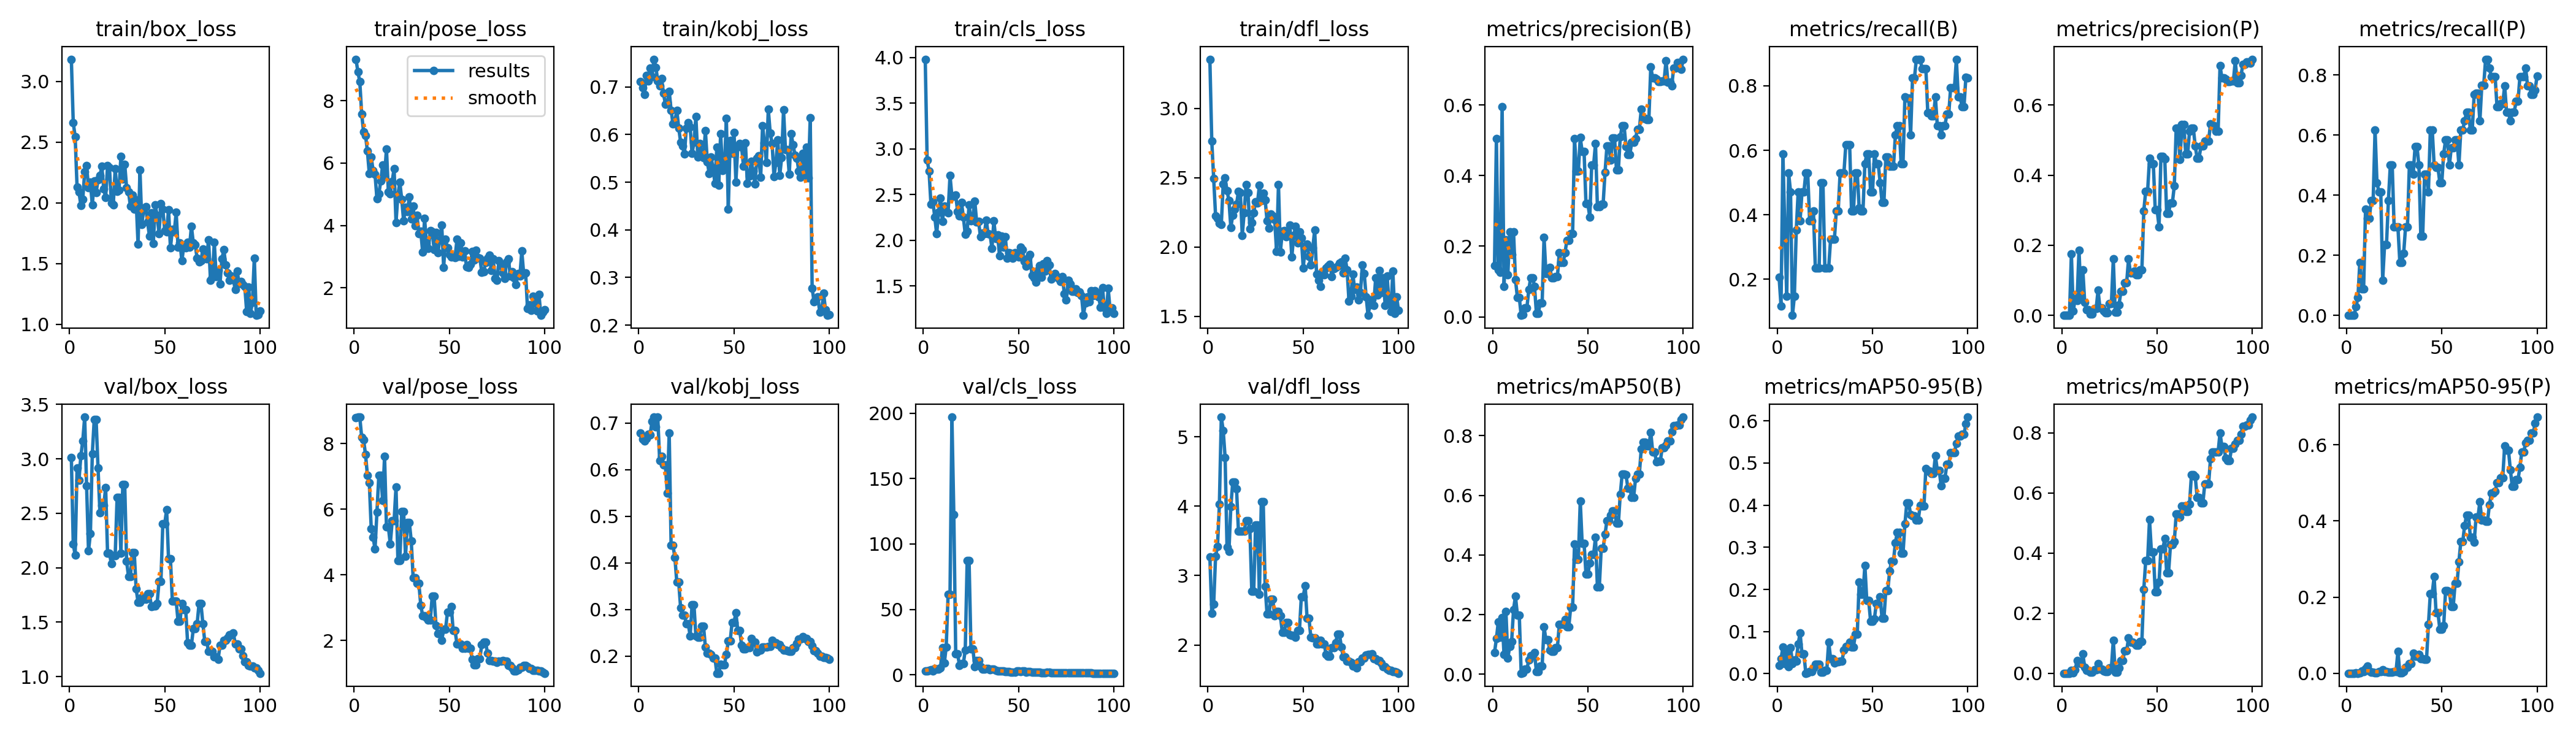

The table this chart was drawn from, first rows:
epoch, time, train/box_loss, train/pose_loss, train/kobj_loss, train/cls_loss, train/dfl_loss, metrics/precision(B), metrics/recall(B), metrics/mAP50(B), metrics/mAP50-95(B), metrics/precision(P), metrics/recall(P), metrics/mAP50(P), metrics/mAP50-95(P), val/box_loss, val/pose_loss, val/kobj_loss, val/cls_loss, val/dfl_loss, lr/pg0, lr/pg1, lr/pg2
1, 90.1, 3.184, 9.332, 0.7105, 3.981, 3.356, 0.1447, 0.2059, 0.07178, 0.01939, 0, 0, 0, 0, 3.012, 8.781, 0.6792, 2.909, 3.27, 8e-05, 8e-05, 8e-05
2, 179.1, 2.661, 8.933, 0.6977, 2.878, 2.764, 0.5046, 0.1177, 0.1189, 0.03484, 0, 0, 0, 0, 2.217, 8.805, 0.6663, 2.923, 2.459, 0.0001782, 0.0001782, 0.0001782
3, 273.8, 2.546, 8.611, 0.6841, 2.758, 2.496, 0.1333, 0.5882, 0.1755, 0.06334, 0, 0, 0, 0, 2.118, 8.805, 0.6622, 3.468, 2.585, 0.0002745, 0.0002745, 0.0002745
4, 369.9, 2.131, 7.574, 0.7244, 2.393, 2.226, 0.1258, 0.3529, 0.1231, 0.02403, 0, 0, 0, 0, 2.918, 8.188, 0.6669, 4.005, 3.275, 0.0003687, 0.0003687, 0.0003687
5, 465, 2.091, 6.997, 0.7122, 2.424, 2.207, 0.5951, 0.1471, 0.1891, 0.04849, 0.1754, 0.02941, 0.00871, 0.00087, 2.804, 8.109, 0.676, 3.096, 3.419, 0.000461, 0.000461, 0.000461
6, 553, 1.98, 6.892, 0.7396, 2.256, 2.171, 0.08678, 0.5294, 0.06562, 0.01638, 0.01266, 0.05882, 0.00173, 0.00017, 3.03, 7.669, 0.6748, 4.974, 4.026, 0.0005513, 0.0005513, 0.0005513
7, 639.5, 2.032, 6.383, 0.7213, 2.07, 2.161, 0.2173, 0.4706, 0.2102, 0.06229, 0.0476, 0.1765, 0.01229, 0.00123, 3.167, 7.041, 0.7045, 4.109, 5.284, 0.0006396, 0.0006396, 0.0006396
8, 734, 2.259, 5.66, 0.7581, 2.306, 2.455, 0.1198, 0.08824, 0.05436, 0.02406, 0.04305, 0.08824, 0.04211, 0.00639, 3.384, 6.81, 0.7131, 4.258, 5.092, 0.0007259, 0.0007259, 0.0007259
9, 828.8, 2.305, 6.191, 0.7413, 2.46, 2.498, 0.2402, 0.1471, 0.09338, 0.03312, 0.1862, 0.08824, 0.03463, 0.00397, 2.753, 5.407, 0.6922, 5.316, 4.705, 0.0008103, 0.0008103, 0.0008103
10, 918.1, 2.128, 5.757, 0.7126, 2.208, 2.406, 0.1769, 0.3529, 0.11, 0.03004, 0.05578, 0.3529, 0.03251, 0.01179, 2.155, 5.145, 0.7128, 20.54, 3.408, 0.0008927, 0.0008927, 0.0008927
11, 1009, 2.169, 5.639, 0.7023, 2.372, 2.337, 0.2405, 0.4706, 0.2172, 0.0705, 0.1298, 0.3235, 0.06389, 0.01824, 2.315, 4.784, 0.6198, 8.741, 3.347, 0.0009731, 0.0009731, 0.0009731
12, 1100, 1.983, 4.857, 0.718, 2.317, 2.141, 0.1054, 0.3824, 0.2614, 0.09677, 0.03695, 0.3235, 0.02067, 0.00659, 3.048, 5.915, 0.6283, 21.27, 3.992, 0.001051, 0.001051, 0.001051
13, 1187, 2.184, 5.012, 0.6861, 2.304, 2.231, 0.05562, 0.4706, 0.1988, 0.04724, 0.01523, 0.3824, 0.00865, 0.00258, 3.36, 7.037, 0.6102, 61.32, 4.345, 0.001128, 0.001128, 0.001128
14, 1272, 2.085, 5.422, 0.6639, 2.706, 2.274, 0.05562, 0.4706, 0.1988, 0.04724, 0.01523, 0.3824, 0.00865, 0.00258, 3.36, 7.037, 0.6102, 61.32, 4.345, 0.001202, 0.001202, 0.001202
15, 1353, 2.191, 5.94, 0.6673, 2.479, 2.309, 0.00411, 0.5294, 0.00296, 0.00105, 0.00386, 0.6177, 0.0033, 0.00105, 2.916, 6.265, 0.5495, 197, 4.25, 0.001275, 0.001275, 0.001275
16, 1436, 2.225, 5.569, 0.6911, 2.484, 2.401, 0.00554, 0.5294, 0.00432, 0.00191, 0.00368, 0.4412, 0.00259, 0.00091, 2.505, 7.606, 0.6795, 122.5, 3.638, 0.001345, 0.001345, 0.001345
17, 1517, 2.301, 6.461, 0.6513, 2.494, 2.394, 0.02579, 0.3824, 0.01589, 0.00426, 0.01903, 0.4118, 0.0124, 0.00379, 2.573, 5.462, 0.4375, 15.83, 3.643, 0.001414, 0.001414, 0.001414
18, 1598, 2.113, 5.069, 0.6224, 2.312, 2.084, 0.02579, 0.3824, 0.01589, 0.00426, 0.01903, 0.4118, 0.0124, 0.00379, 2.573, 5.462, 0.4375, 15.83, 3.643, 0.00148, 0.00148, 0.00148
19, 1684, 2.046, 5.023, 0.6282, 2.268, 2.249, 0.07692, 0.4118, 0.0479, 0.01373, 0.07139, 0.1177, 0.03182, 0.00927, 2.736, 4.942, 0.4115, 6.907, 3.644, 0.001545, 0.001545, 0.001545
20, 1773, 2.306, 5.414, 0.6508, 2.416, 2.452, 0.1107, 0.2353, 0.06149, 0.02263, 0.02124, 0.2353, 0.01428, 0.00414, 2.134, 5.641, 0.3587, 8.52, 3.795, 0.001608, 0.001608, 0.001608
21, 1863, 2.294, 5.828, 0.6138, 2.254, 2.391, 0.1107, 0.2353, 0.06149, 0.02263, 0.02124, 0.2353, 0.01428, 0.00414, 2.134, 5.641, 0.3587, 8.52, 3.795, 0.001604, 0.001604, 0.001604
22, 1964, 2.002, 4.1, 0.5841, 2.065, 2.134, 0.08553, 0.2353, 0.07144, 0.02289, 0.01318, 0.3824, 0.00844, 0.00318, 2.036, 6.677, 0.3037, 19.05, 3.677, 0.001584, 0.001584, 0.001584
23, 2061, 1.986, 4.97, 0.5755, 2.1, 2.176, 0.01015, 0.5, 0.00857, 0.00392, 0.00704, 0.5, 0.00646, 0.00245, 2.11, 4.441, 0.2881, 87.38, 2.77, 0.001564, 0.001564, 0.001564
24, 2154, 2.281, 5.389, 0.5588, 2.385, 2.249, 0.01015, 0.5, 0.00857, 0.00392, 0.00704, 0.5, 0.00646, 0.00245, 2.11, 4.441, 0.2881, 87.38, 2.77, 0.001545, 0.001545, 0.001545
25, 2245, 2.095, 4.84, 0.6139, 2.216, 2.328, 0.03837, 0.2353, 0.02694, 0.00731, 0.03334, 0.2941, 0.01799, 0.0048, 2.645, 5.929, 0.2693, 19.95, 3.725, 0.001525, 0.001525, 0.001525
26, 2334, 2.106, 4.147, 0.6254, 2.261, 2.32, 0.03837, 0.2353, 0.02694, 0.00731, 0.03334, 0.2941, 0.01799, 0.0048, 2.645, 5.929, 0.2693, 19.95, 3.725, 0.001505, 0.001505, 0.001505
27, 2424, 2.381, 4.584, 0.6154, 2.425, 2.446, 0.2257, 0.2353, 0.1584, 0.07503, 0.1605, 0.2941, 0.1098, 0.05728, 2.136, 4.573, 0.244, 5.998, 2.733, 0.001485, 0.001485, 0.001485
28, 2529, 2.198, 4.446, 0.5603, 2.198, 2.336, 0.1233, 0.3235, 0.1145, 0.03622, 0.00934, 0.1765, 0.0044, 0.00092, 2.765, 5.596, 0.3099, 10.62, 4.068, 0.001465, 0.001465, 0.001465
29, 2620, 2.32, 4.916, 0.5831, 2.204, 2.39, 0.1233, 0.3235, 0.1145, 0.03622, 0.00934, 0.1765, 0.0044, 0.00092, 2.765, 5.596, 0.3099, 10.62, 4.068, 0.001446, 0.001446, 0.001446
30, 2710, 2.126, 4.21, 0.6372, 2.035, 2.342, 0.1399, 0.3235, 0.08092, 0.02563, 0.03076, 0.2059, 0.0184, 0.00424, 2.059, 5.033, 0.2433, 6.324, 2.845, 0.001426, 0.001426, 0.001426
31, 2798, 2.092, 4.623, 0.553, 2.08, 2.19, 0.1102, 0.4118, 0.07621, 0.02778, 0.06777, 0.2941, 0.04311, 0.01581, 1.92, 3.913, 0.2412, 4.287, 2.445, 0.001406, 0.001406, 0.001406
32, 2882, 1.972, 3.999, 0.5815, 2.069, 2.138, 0.1102, 0.4118, 0.07621, 0.02778, 0.06777, 0.2941, 0.04311, 0.01581, 1.92, 3.913, 0.2412, 4.287, 2.445, 0.001386, 0.001386, 0.001386
33, 2967, 2.067, 4.325, 0.5643, 2.22, 2.237, 0.1132, 0.5294, 0.08857, 0.03004, 0.09283, 0.5, 0.07498, 0.0254, 2.141, 3.742, 0.2647, 4.575, 2.658, 0.001366, 0.001366, 0.001366
34, 3053, 1.947, 3.745, 0.5517, 2.074, 2.224, 0.1132, 0.5294, 0.08857, 0.03004, 0.09283, 0.5, 0.07498, 0.0254, 2.141, 3.742, 0.2647, 4.575, 2.658, 0.001347, 0.001347, 0.001347
35, 3138, 2.025, 3.813, 0.6078, 2.067, 2.2, 0.1813, 0.5294, 0.1663, 0.05582, 0.1609, 0.4706, 0.1171, 0.05196, 1.806, 3.072, 0.2193, 3.996, 2.42, 0.001327, 0.001327, 0.001327
36, 3224, 1.66, 3.138, 0.543, 1.91, 1.97, 0.1532, 0.6177, 0.1678, 0.06396, 0.1208, 0.5617, 0.1024, 0.04535, 1.684, 2.759, 0.2069, 4.06, 2.482, 0.001307, 0.001307, 0.001307
37, 3311, 2.274, 4.222, 0.518, 2.21, 2.451, 0.1532, 0.6177, 0.1678, 0.06396, 0.1208, 0.5617, 0.1024, 0.04535, 1.684, 2.759, 0.2069, 4.06, 2.482, 0.001287, 0.001287, 0.001287
38, 3397, 1.823, 3.43, 0.5523, 2.019, 1.965, 0.1816, 0.6177, 0.1839, 0.07411, 0.1263, 0.5, 0.09891, 0.04931, 1.725, 2.699, 0.2033, 3.315, 2.417, 0.001267, 0.001267, 0.001267
39, 3482, 1.953, 3.256, 0.5293, 2.056, 2.112, 0.2168, 0.4118, 0.1596, 0.06347, 0.1154, 0.2647, 0.0925, 0.03837, 1.712, 2.618, 0.196, 2.869, 2.186, 0.001248, 0.001248, 0.001248
40, 3566, 1.967, 3.833, 0.498, 1.827, 2.117, 0.2168, 0.4118, 0.1596, 0.06347, 0.1154, 0.2647, 0.0925, 0.03837, 1.712, 2.618, 0.196, 2.869, 2.186, 0.001228, 0.001228, 0.001228
41, 3655, 1.844, 3.799, 0.5734, 2.048, 2.073, 0.2361, 0.5294, 0.2256, 0.09317, 0.1306, 0.4706, 0.106, 0.03654, 1.76, 3.347, 0.1635, 2.904, 2.325, 0.001208, 0.001208, 0.001208
42, 3745, 1.725, 3.233, 0.4941, 1.928, 2.086, 0.2361, 0.5294, 0.2256, 0.09317, 0.1306, 0.4706, 0.106, 0.03654, 1.76, 3.347, 0.1635, 2.904, 2.325, 0.001188, 0.001188, 0.001188
43, 3840, 1.92, 3.769, 0.6022, 2.041, 2.159, 0.5054, 0.4211, 0.4366, 0.2176, 0.2983, 0.4118, 0.2787, 0.1276, 1.645, 2.456, 0.1829, 2.604, 2.149, 0.001168, 0.001168, 0.001168
44, 3929, 1.664, 3.13, 0.524, 1.802, 1.928, 0.4126, 0.4118, 0.3856, 0.188, 0.3542, 0.6177, 0.3738, 0.2098, 1.652, 2.206, 0.182, 2.44, 2.139, 0.001149, 0.001149, 0.001149
45, 4015, 1.982, 3.547, 0.5295, 1.866, 2.085, 0.4126, 0.4118, 0.3856, 0.188, 0.3542, 0.6177, 0.3738, 0.2098, 1.652, 2.206, 0.182, 2.44, 2.139, 0.001129, 0.001129, 0.001129
46, 4108, 1.9, 4.007, 0.6344, 1.855, 2.148, 0.5079, 0.5588, 0.5803, 0.2572, 0.4473, 0.5, 0.5117, 0.2541, 1.669, 2.009, 0.2038, 1.97, 2.108, 0.001109, 0.001109, 0.001109
47, 4197, 1.746, 2.659, 0.4429, 1.802, 2.033, 0.4681, 0.5882, 0.4386, 0.1734, 0.4318, 0.4918, 0.4036, 0.1589, 1.874, 2.344, 0.2325, 1.906, 2.205, 0.001089, 0.001089, 0.001089
48, 4283, 1.996, 3.558, 0.5876, 1.865, 2.109, 0.4681, 0.5882, 0.4386, 0.1734, 0.4318, 0.4918, 0.4036, 0.1589, 1.874, 2.344, 0.2325, 1.906, 2.205, 0.001069, 0.001069, 0.001069
49, 4371, 1.948, 3.276, 0.56, 1.849, 2.067, 0.3204, 0.4706, 0.3359, 0.1247, 0.3004, 0.4412, 0.2709, 0.1154, 2.405, 2.862, 0.2723, 2.753, 2.699, 0.00105, 0.00105, 0.00105
50, 4460, 1.772, 3.065, 0.6049, 1.818, 1.85, 0.3204, 0.4706, 0.3359, 0.1247, 0.3004, 0.4412, 0.2709, 0.1154, 2.405, 2.862, 0.2723, 2.753, 2.699, 0.00103, 0.00103, 0.00103
51, 4554, 1.76, 2.985, 0.5007, 1.926, 1.998, 0.2823, 0.5882, 0.3737, 0.1305, 0.253, 0.5381, 0.3041, 0.1252, 2.534, 3.037, 0.2932, 2.471, 2.858, 0.00101, 0.00101, 0.00101
52, 4648, 1.944, 3, 0.5752, 1.896, 2.021, 0.4295, 0.5588, 0.4013, 0.1668, 0.4527, 0.5839, 0.4136, 0.2168, 2.081, 2.302, 0.255, 2.69, 2.385, 0.0009902, 0.0009902, 0.0009902
53, 4741, 1.63, 2.978, 0.5811, 1.771, 1.931, 0.4295, 0.5588, 0.4013, 0.1668, 0.4527, 0.5839, 0.4136, 0.2168, 2.081, 2.302, 0.255, 2.69, 2.385, 0.0009704, 0.0009704, 0.0009704
54, 4828, 1.782, 3.549, 0.5734, 1.716, 1.87, 0.4906, 0.5, 0.4593, 0.182, 0.4472, 0.5, 0.4472, 0.2143, 1.695, 1.891, 0.2241, 2.117, 2.107, 0.0009506, 0.0009506, 0.0009506
55, 4917, 1.762, 3.004, 0.533, 1.803, 1.994, 0.3114, 0.439, 0.2919, 0.1318, 0.2903, 0.5588, 0.3348, 0.1749, 1.695, 1.898, 0.2162, 2.198, 2.105, 0.0009308, 0.0009308, 0.0009308
56, 4999, 1.922, 3.445, 0.5828, 1.843, 2.123, 0.3114, 0.439, 0.2919, 0.1318, 0.2903, 0.5588, 0.3348, 0.1749, 1.695, 1.898, 0.2162, 2.198, 2.105, 0.000911, 0.000911, 0.000911
57, 5087, 1.635, 2.993, 0.4975, 1.612, 1.803, 0.3195, 0.58, 0.4217, 0.1973, 0.3213, 0.5848, 0.4269, 0.2359, 1.506, 1.77, 0.2179, 2.018, 2.011, 0.0008912, 0.0008912, 0.0008912
58, 5173, 1.671, 3.184, 0.5131, 1.591, 1.762, 0.3195, 0.58, 0.4217, 0.1973, 0.3213, 0.5848, 0.4269, 0.2359, 1.506, 1.77, 0.2179, 2.018, 2.011, 0.0008714, 0.0008714, 0.0008714
59, 5264, 1.522, 2.67, 0.5443, 1.539, 1.718, 0.4094, 0.5506, 0.4689, 0.2438, 0.3693, 0.5, 0.4371, 0.2935, 1.669, 1.882, 0.2383, 2.034, 2.07, 0.0008516, 0.0008516, 0.0008516
60, 5360, 1.647, 2.659, 0.5233, 1.668, 1.822, 0.4833, 0.5504, 0.5158, 0.2677, 0.534, 0.6177, 0.5304, 0.3453, 1.617, 1.76, 0.2296, 1.826, 2.012, 0.0008318, 0.0008318, 0.0008318
... 40 more rows
